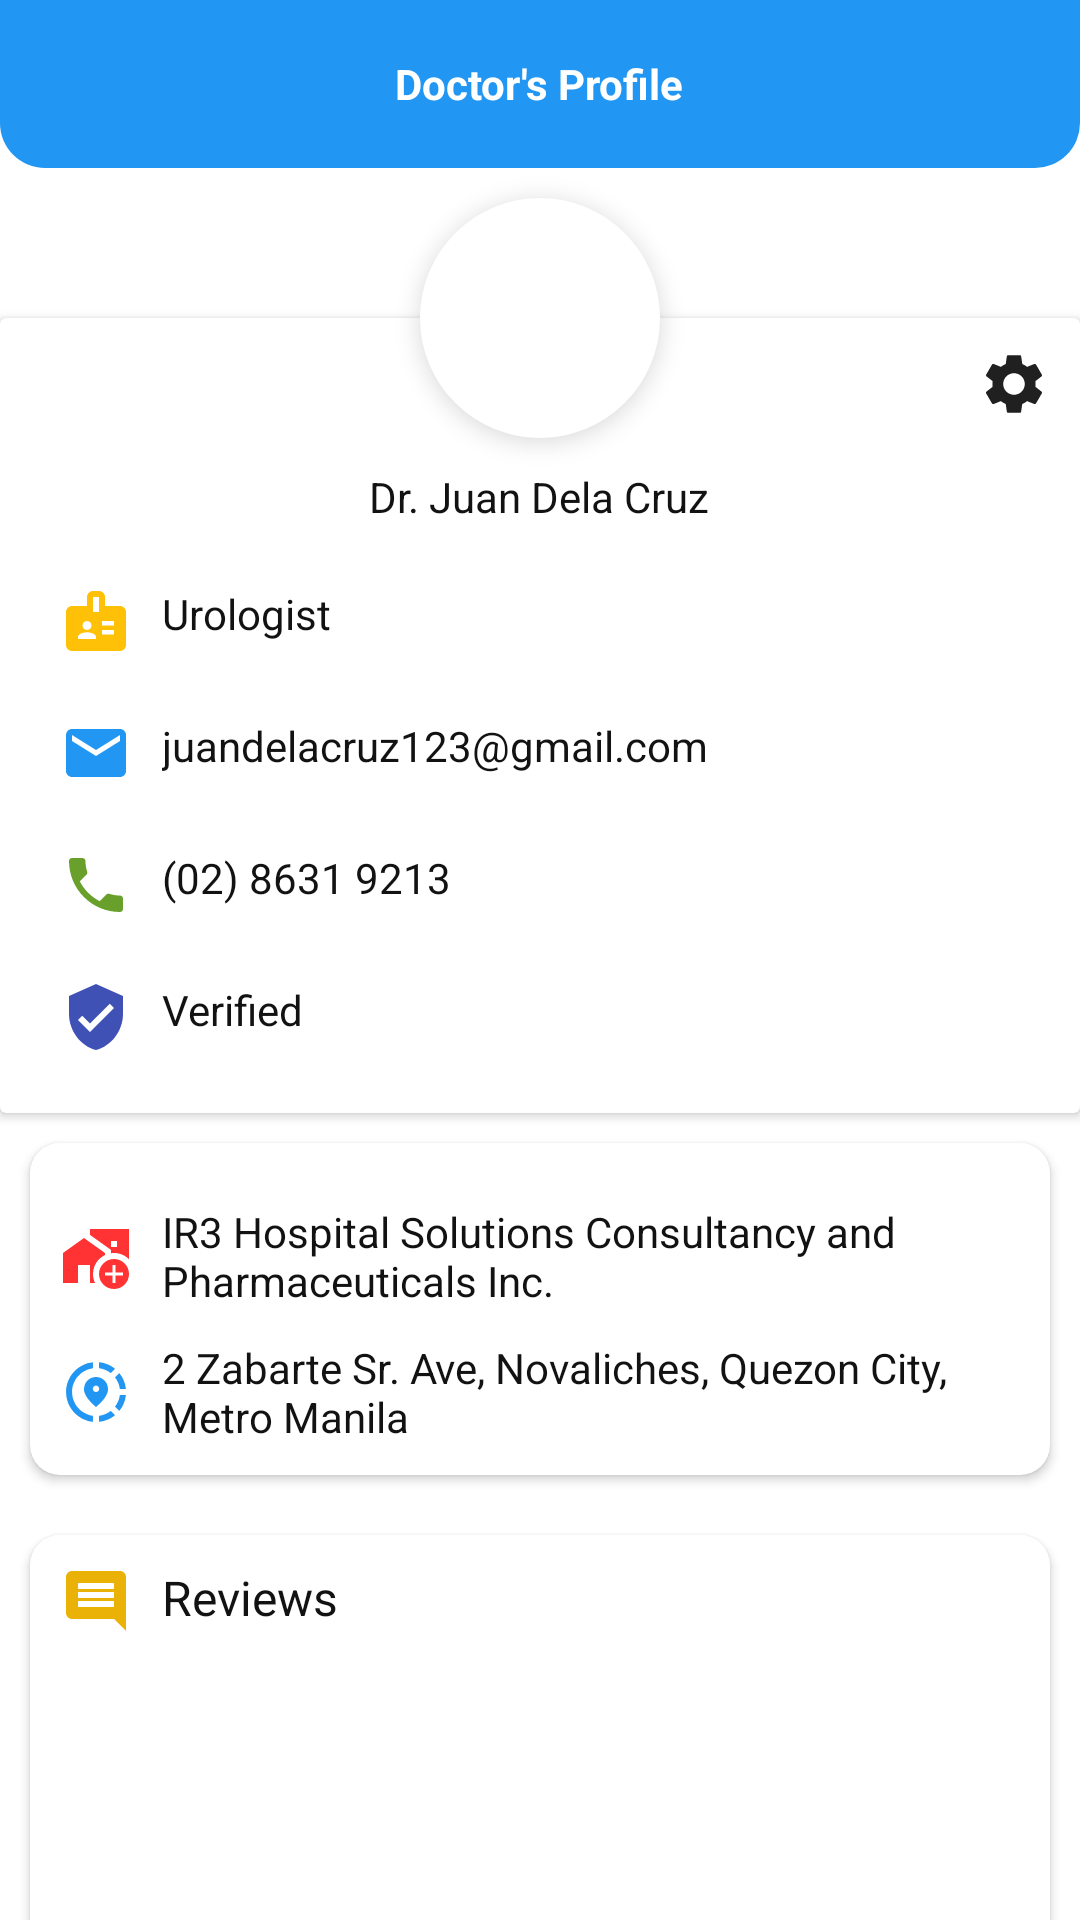

Android layout source for this screen:
<!-- AndroidManifest.xml: application theme Theme.MaterialComponents.NoActionBar -->
<!-- res/layout/doctor_profile.xml -->
<?xml version="1.0" encoding="utf-8"?>
<RelativeLayout xmlns:android="http://schemas.android.com/apk/res/android"
    xmlns:app="http://schemas.android.com/apk/res-auto"
    xmlns:tools="http://schemas.android.com/tools"
    android:layout_width="match_parent"
    android:layout_height="match_parent"
    android:background="@color/white"
    android:fitsSystemWindows="true"
    tools:context=".Activity_DoctorProfile">

    
    <RelativeLayout
        android:id="@+id/toolBarRl"
        android:layout_width="match_parent"
        android:layout_height="?actionBarSize"
        android:background="@drawable/shape_toolbar">

        <TextView
            android:id="@+id/doctorProfileTv"
            android:layout_width="wrap_content"
            android:layout_height="wrap_content"
            android:layout_centerInParent="true"
            android:text="Doctor's Profile"
            android:textColor="@color/white"
            android:textStyle="bold" />

        <ImageButton
            android:id="@+id/backBtn"
            android:layout_width="wrap_content"
            android:layout_height="wrap_content"
            android:layout_alignParentStart="true"
            android:layout_centerVertical="true"
            android:layout_marginStart="10dp"
            android:background="@android:color/transparent"
            android:minWidth="48dp"
            android:minHeight="48dp"
            android:src="@drawable/ic_back_white" />

    </RelativeLayout>

    <com.google.android.material.imageview.ShapeableImageView
        android:id="@+id/profileTv"
        android:layout_width="80sp"
        android:layout_height="80sp"
        android:layout_below="@id/toolBarRl"
        android:layout_centerInParent="true"
        android:layout_marginStart="10sp"
        android:layout_marginTop="10sp"
        android:layout_marginEnd="10sp"
        android:layout_marginBottom="10sp"
        android:background="@color/white"
        android:elevation="5sp"
        android:scaleType="centerCrop"
        android:src="@drawable/ic_person_dark"
        app:shapeAppearance="@style/styleCircleImage" />


    <androidx.cardview.widget.CardView
        android:id="@+id/informationCv"
        android:layout_width="match_parent"
        android:layout_height="wrap_content"
        android:layout_below="@id/toolBarRl"
        android:layout_marginTop="50sp"
        android:elevation="5sp"
        app:cardBackgroundColor="@color/white">

        <ImageButton
            android:id="@+id/settingsBtn"
            android:layout_width="wrap_content"
            android:layout_height="wrap_content"
            android:layout_gravity="end"
            android:layout_margin="10sp"
            android:background="@android:color/transparent"
            android:src="@drawable/ic_settings"
            android:tooltipText="Settings" />

        <LinearLayout
            android:layout_width="match_parent"
            android:layout_height="wrap_content"
            android:layout_marginTop="50sp"
            android:orientation="vertical">

            <TextView
                android:id="@+id/usernameTv"
                android:layout_width="wrap_content"
                android:layout_height="wrap_content"
                android:layout_gravity="center"
                android:layout_marginLeft="20sp"
                android:layout_marginRight="20sp"
                android:text="Dr. Juan Dela Cruz"
                android:textColor="@color/dark_800"
                android:textSize="14sp" />

            <TextView
                android:id="@+id/specialtyTv"
                android:layout_width="wrap_content"
                android:layout_height="wrap_content"
                android:layout_margin="20sp"
                android:drawableStart="@drawable/ic_badge_white"
                android:drawablePadding="10sp"
                android:drawableTint="@color/light_yellow"
                android:text="Urologist"
                android:textColor="@color/dark_800"
                android:textSize="14sp" />

            <TextView
                android:id="@+id/emailTv"
                android:layout_width="wrap_content"
                android:layout_height="wrap_content"
                android:layout_marginLeft="20sp"
                android:drawableStart="@drawable/ic_email_blue"
                android:drawablePadding="10sp"
                android:text="juandelacruz123@gmail.com"
                android:textColor="@color/dark_800"
                android:textSize="14sp" />

            <TextView
                android:id="@+id/contactNumberTv"
                android:layout_width="wrap_content"
                android:layout_height="wrap_content"
                android:layout_marginLeft="20sp"
                android:layout_marginTop="20sp"
                android:layout_marginBottom="20sp"
                android:drawableStart="@drawable/ic_contact"
                android:drawablePadding="10sp"
                android:text="(02) 8631 9213"
                android:textColor="@color/dark_800"
                android:textSize="14sp" />

            <TextView
                android:id="@+id/statusTv"
                android:layout_width="wrap_content"
                android:layout_height="wrap_content"
                android:layout_marginLeft="20sp"
                android:layout_marginBottom="20sp"
                android:drawableStart="@drawable/ic_verified_white"
                android:drawablePadding="10sp"
                android:drawableTint="#3F51B5"
                android:text="Verified"
                android:textColor="@color/dark_800"
                android:textSize="14sp" />

        </LinearLayout>

    </androidx.cardview.widget.CardView>

    <RelativeLayout
        android:layout_width="wrap_content"
        android:layout_height="match_parent"
        android:layout_below="@id/informationCv">

        <ScrollView
            android:layout_width="match_parent"
            android:layout_height="match_parent">

            <LinearLayout
                android:layout_width="match_parent"
                android:layout_height="match_parent"
                android:orientation="vertical">

                <androidx.cardview.widget.CardView
                    android:id="@+id/locationCv"
                    android:layout_width="match_parent"
                    android:layout_height="wrap_content"
                    android:layout_below="@id/informationCv"
                    android:layout_margin="10sp"
                    android:elevation="15sp"
                    app:cardBackgroundColor="@color/white"
                    app:cardCornerRadius="10sp">

                    <LinearLayout
                        android:layout_width="match_parent"
                        android:layout_height="match_parent"
                        android:layout_margin="10sp"
                        android:orientation="vertical">

                        <TextView
                            android:id="@+id/hospitalTv"
                            android:layout_width="wrap_content"
                            android:layout_height="wrap_content"
                            android:layout_marginTop="10sp"
                            android:drawableStart="@drawable/ic_home"
                            android:drawablePadding="10sp"
                            android:text="IR3 Hospital Solutions Consultancy and Pharmaceuticals Inc."
                            android:textColor="@color/dark_800"
                            android:textSize="14sp" />

                        <TextView
                            android:id="@+id/locationTv"
                            android:layout_width="wrap_content"
                            android:layout_height="wrap_content"
                            android:layout_marginTop="10sp"
                            android:drawableStart="@drawable/ic_location"
                            android:drawablePadding="10sp"
                            android:text="2 Zabarte Sr. Ave, Novaliches, Quezon City, Metro Manila"
                            android:textColor="@color/dark_800"
                            android:textSize="14sp" />


                    </LinearLayout>


                </androidx.cardview.widget.CardView>


                <androidx.cardview.widget.CardView
                    android:id="@+id/reviewsCv"
                    android:layout_width="match_parent"
                    android:layout_height="400sp"
                    android:layout_margin="10sp"
                    android:elevation="15sp"
                    app:cardBackgroundColor="@color/white"
                    app:cardCornerRadius="10sp">


                    <LinearLayout
                        android:layout_width="match_parent"
                        android:layout_height="wrap_content"
                        android:orientation="vertical">

                        <TextView
                            android:layout_width="wrap_content"
                            android:layout_height="wrap_content"
                            android:layout_margin="10sp"
                            android:drawableStart="@drawable/ic_comment"
                            android:drawablePadding="10sp"
                            android:text="Reviews"
                            android:textColor="@color/dark_800"
                            android:textSize="16sp" />


                        <LinearLayout
                            android:layout_width="wrap_content"
                            android:layout_height="match_parent"
                            android:layout_gravity="center"
                            android:orientation="vertical">


                            <androidx.recyclerview.widget.RecyclerView
                                android:id="@+id/reviewsRv"
                                android:layout_width="match_parent"
                                android:layout_height="match_parent"
                                app:layoutManager="androidx.recyclerview.widget.LinearLayoutManager"
                                tools:listitem="@layout/row_submitted_reviews" />


                        </LinearLayout>


                    </LinearLayout>


                </androidx.cardview.widget.CardView>


            </LinearLayout>

        </ScrollView>

    </RelativeLayout>


</RelativeLayout>
<!-- res/layout/row_submitted_reviews.xml (included above) -->
<androidx.cardview.widget.CardView xmlns:android="http://schemas.android.com/apk/res/android"
    xmlns:app="http://schemas.android.com/apk/res-auto"
    android:layout_width="match_parent"
    android:layout_height="wrap_content"
    android:background="@drawable/shape_rectangle_background"
    android:elevation="15sp"
    android:fitsSystemWindows="true"
    android:padding="10dp"
    app:cardBackgroundColor="@color/white"
    app:cardCornerRadius="5dp"
    app:cardElevation="4dp"
    app:cardPreventCornerOverlap="false"
    app:cardUseCompatPadding="true">

    <LinearLayout
        android:layout_width="match_parent"
        android:layout_height="match_parent"
        android:orientation="vertical">


        <TextView
            android:id="@+id/patientTv"
            android:layout_width="wrap_content"
            android:layout_height="wrap_content"
            android:layout_margin="10sp"
            android:drawableStart="@drawable/ic_person_white"
            android:drawablePadding="10sp"
            android:drawableTint="@color/dark_700"
            android:text="Patient: Juan Dela Cruz"
            android:textColor="@color/dark_800"
            android:textSize="14sp" />

        <TextView
            android:id="@+id/reviewTv"
            android:layout_width="wrap_content"
            android:layout_height="wrap_content"
            android:layout_margin="10sp"
            android:drawableStart="@drawable/ic_calendar_white"
            android:drawablePadding="10sp"
            android:drawableTint="@color/light_blue"
            android:text="Review: Good Doctor and Understandable"
            android:textColor="@color/dark_800"
            android:textSize="14sp" />

        <TextView
            android:id="@+id/ratingTv"
            android:layout_width="wrap_content"
            android:layout_height="wrap_content"
            android:layout_margin="10sp"
            android:drawableStart="@drawable/ic_star"
            android:drawablePadding="10sp"
            android:drawableTint="@color/light_yellow"
            android:text="Rating: 5 stars"
            android:textColor="@color/dark_800"
            android:textSize="14sp" />

    </LinearLayout>

</androidx.cardview.widget.CardView>
<!-- resources referenced by this layout -->
<resources>
  <color name="dark_700">#1E1E1E</color>
  <color name="dark_800">#121212</color>
  <color name="light_blue">#2196F3</color>
  <color name="light_yellow">#FFC107</color>
  <color name="white">#FFFFFFFF</color>
  <!-- drawable ic_badge_white (drawable-v24) -->
  <vector xmlns:android="http://schemas.android.com/apk/res/android"
      android:width="24dp"
      android:height="24dp"
      android:tint="@color/white"
      android:viewportWidth="24"
      android:viewportHeight="24">
      <path
          android:fillColor="@android:color/white"
          android:pathData="M20,7h-5V4c0,-1.1 -0.9,-2 -2,-2h-2C9.9,2 9,2.9 9,4v3H4C2.9,7 2,7.9 2,9v11c0,1.1 0.9,2 2,2h16c1.1,0 2,-0.9 2,-2V9C22,7.9 21.1,7 20,7zM9,12c0.83,0 1.5,0.67 1.5,1.5S9.83,15 9,15s-1.5,-0.67 -1.5,-1.5S8.17,12 9,12zM12,18H6v-0.75c0,-1 2,-1.5 3,-1.5s3,0.5 3,1.5V18zM13,9h-2V4h2V9zM18,16.5h-4V15h4V16.5zM18,13.5h-4V12h4V13.5z" />
  </vector>
  <!-- drawable ic_comment (drawable) -->
  <vector xmlns:android="http://schemas.android.com/apk/res/android"
      android:width="24dp"
      android:height="24dp"
      android:autoMirrored="true"
      android:tint="#EAB207"
      android:viewportWidth="24"
      android:viewportHeight="24">
      <path
          android:fillColor="@android:color/white"
          android:pathData="M21.99,4c0,-1.1 -0.89,-2 -1.99,-2L4,2c-1.1,0 -2,0.9 -2,2v12c0,1.1 0.9,2 2,2h14l4,4 -0.01,-18zM18,14L6,14v-2h12v2zM18,11L6,11L6,9h12v2zM18,8L6,8L6,6h12v2z" />
  </vector>
  <!-- drawable ic_contact (drawable) -->
  <vector xmlns:android="http://schemas.android.com/apk/res/android"
      android:width="24dp"
      android:height="24dp"
      android:tint="#68A02B"
      android:viewportWidth="24"
      android:viewportHeight="24">
      <path
          android:fillColor="@android:color/white"
          android:pathData="M6.62,10.79c1.44,2.83 3.76,5.14 6.59,6.59l2.2,-2.2c0.27,-0.27 0.67,-0.36 1.02,-0.24 1.12,0.37 2.33,0.57 3.57,0.57 0.55,0 1,0.45 1,1V20c0,0.55 -0.45,1 -1,1 -9.39,0 -17,-7.61 -17,-17 0,-0.55 0.45,-1 1,-1h3.5c0.55,0 1,0.45 1,1 0,1.25 0.2,2.45 0.57,3.57 0.11,0.35 0.03,0.74 -0.25,1.02l-2.2,2.2z" />
  </vector>
  <!-- drawable ic_email_blue (drawable) -->
  <vector xmlns:android="http://schemas.android.com/apk/res/android"
      android:width="24dp"
      android:height="24dp"
      android:tint="#2196F3"
      android:viewportWidth="24"
      android:viewportHeight="24">
      <path
          android:fillColor="@android:color/white"
          android:pathData="M20,4L4,4c-1.1,0 -1.99,0.9 -1.99,2L2,18c0,1.1 0.9,2 2,2h16c1.1,0 2,-0.9 2,-2L22,6c0,-1.1 -0.9,-2 -2,-2zM20,8l-8,5 -8,-5L4,6l8,5 8,-5v2z" />
  </vector>
  <!-- drawable ic_verified_white (drawable-v24) -->
  <vector xmlns:android="http://schemas.android.com/apk/res/android"
      android:width="24dp"
      android:height="24dp"
      android:tint="#FFFFFF"
      android:viewportWidth="24"
      android:viewportHeight="24">
      <path
          android:fillColor="@android:color/white"
          android:pathData="M12,1L3,5v6c0,5.55 3.84,10.74 9,12 5.16,-1.26 9,-6.45 9,-12L21,5l-9,-4zM10,17l-4,-4 1.41,-1.41L10,14.17l6.59,-6.59L18,9l-8,8z" />
  </vector>
  <!-- drawable shape_rectangle_background (drawable-v24) -->
  <?xml version="1.0" encoding="utf-8"?>
  <shape xmlns:android="http://schemas.android.com/apk/res/android"
      android:shape="rectangle">
  
      <solid android:color="#FFFFFF" />
      <corners android:radius="10sp" />
  
  </shape>
  <!-- drawable shape_toolbar (drawable-v24) -->
  <?xml version="1.0" encoding="utf-8"?>
  <shape xmlns:android="http://schemas.android.com/apk/res/android"
      android:shape="rectangle">
  
      <corners
          android:bottomLeftRadius="15dp"
          android:bottomRightRadius="15dp" />
      <solid android:color="@color/light_blue" />
  
  </shape>
  <style name="styleCircleImage">
          <item name="cornerFamily">rounded</item>
          <item name="cornerSize">50%</item>
      </style>
</resources>
